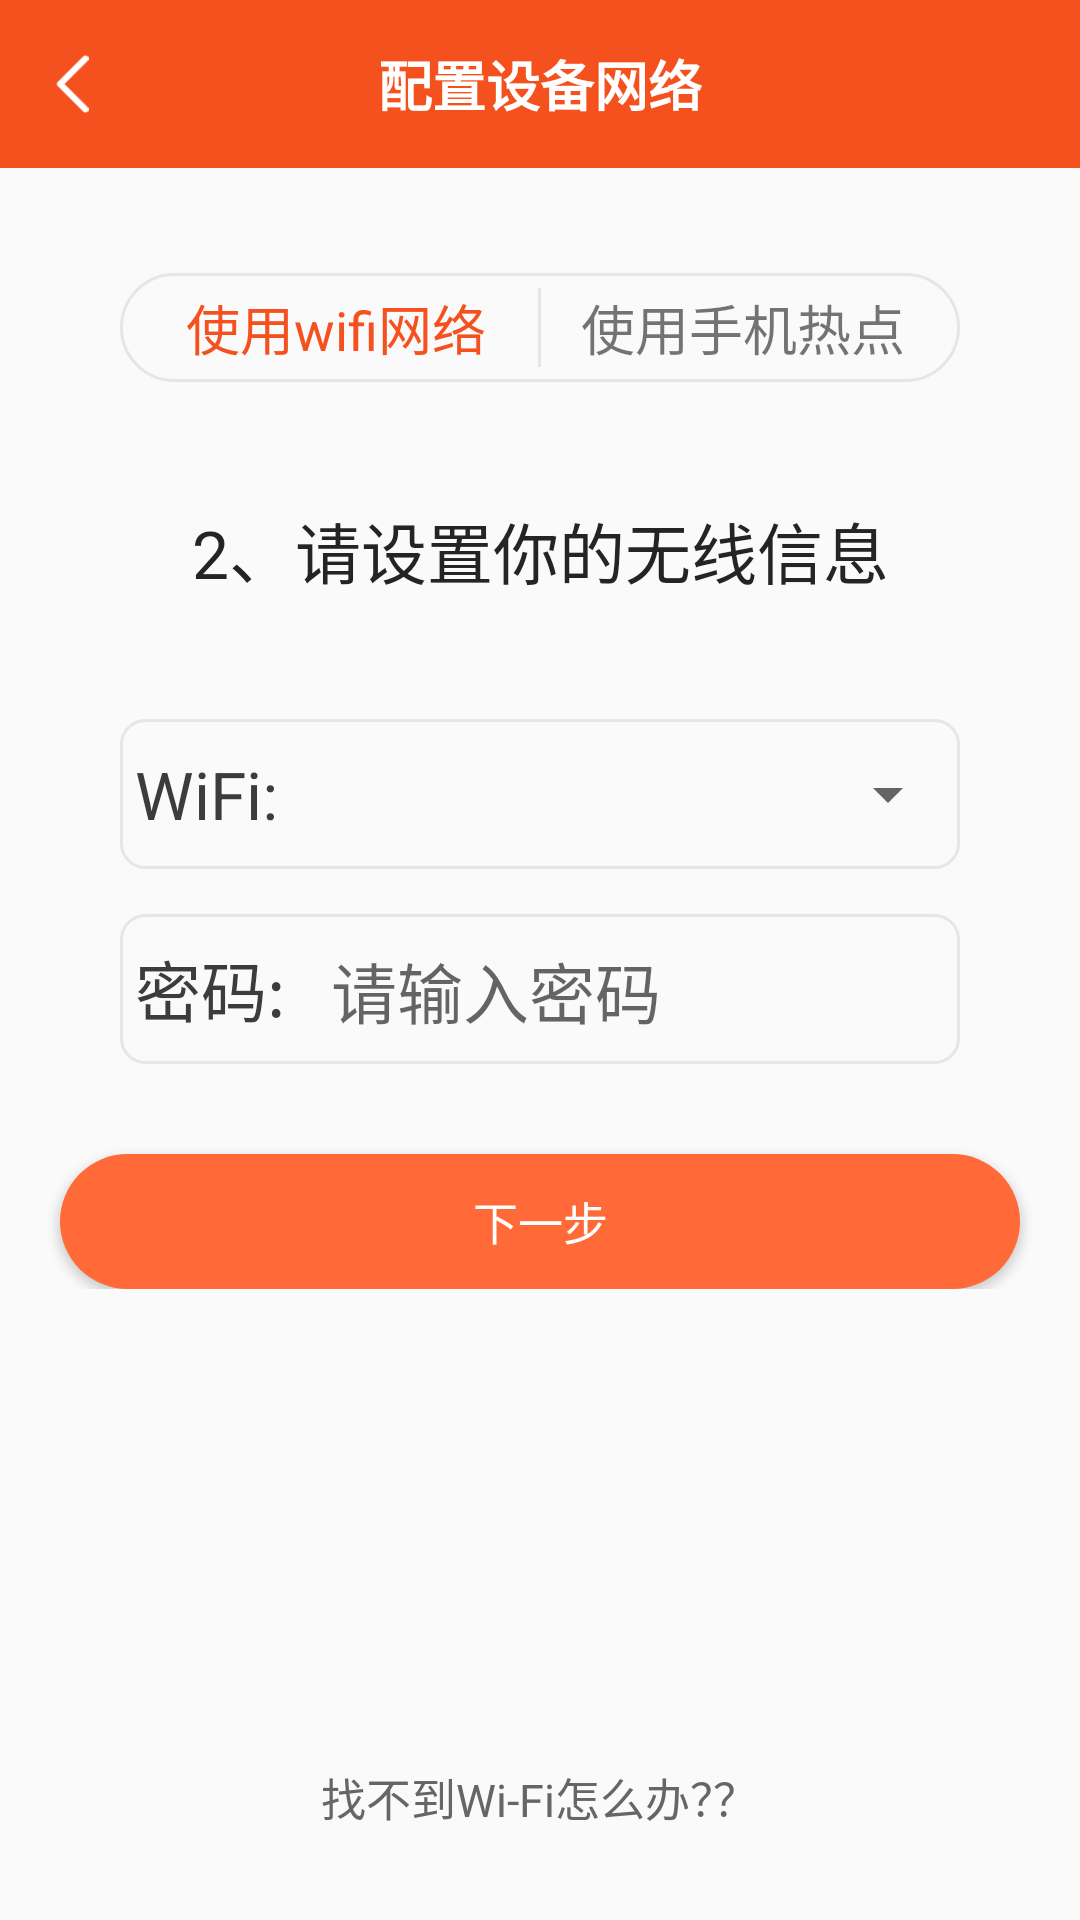

The Android layout XML behind this screen, and the referenced resources:
<!-- AndroidManifest.xml: application theme TranslucentStatusTheme -->
<!-- res/layout/activity_network_settings.xml -->
<?xml version="1.0" encoding="utf-8"?>
<LinearLayout
    android:orientation="vertical"
    xmlns:android="http://schemas.android.com/apk/res/android"
    xmlns:app="http://schemas.android.com/apk/res-auto"
    xmlns:tools="http://schemas.android.com/tools"
    android:layout_width="match_parent"
    android:layout_height="match_parent"
    tools:context=".activity.equipment.NetworkSettingsActivity">
    <androidx.appcompat.widget.Toolbar
        android:fitsSystemWindows="true"
        android:background="#F4511E"
        android:layout_width="match_parent"
        android:layout_height="wrap_content">
        <LinearLayout
            android:id="@+id/ll_return_settings"
            android:gravity="center_vertical"
            android:layout_width="50dp"
            android:layout_height="50dp">
            <ImageView
                android:src="@mipmap/fanhui"
                android:layout_width="16dp"
                android:layout_height="20dp" />
        </LinearLayout>
        <TextView
            android:layout_gravity="center"
            android:text="配置设备网络"
            android:textColor="#FFFFFF"
            android:textSize="18sp"
            android:textStyle="bold"
            android:layout_width="wrap_content"
            android:layout_height="wrap_content" />

    </androidx.appcompat.widget.Toolbar>

    <LinearLayout
        android:orientation="vertical"
        android:layout_width="match_parent"
        android:layout_height="wrap_content">
        <LinearLayout
            android:layout_marginTop="35dp"
            android:padding="5dp"
            android:background="@drawable/ll_networkforhotspot"
            android:orientation="horizontal"
            android:layout_marginHorizontal="40dp"
            android:layout_width="match_parent"
            android:layout_height="wrap_content">
            <TextView
                android:id="@+id/tv_wifi_settings"
                android:textColor="#F4511E"
                android:textSize="18sp"
                android:gravity="center"
                android:text="使用wifi网络"
                android:layout_width="0dp"
                android:layout_weight="1"
                android:layout_height="wrap_content" />
            <View
                android:background="#E6E6E6"
                android:layout_width="1dp"
                android:layout_height="match_parent"></View>
            <TextView
                android:id="@+id/tv_hotspot_settings"
                android:textSize="18sp"
                android:gravity="center"
                android:text="使用手机热点"
                android:layout_width="0dp"
                android:layout_weight="1"
                android:layout_height="wrap_content" />
        </LinearLayout>

        <TextView
            android:layout_marginVertical="40dp"
            android:textColor="#252424"
            android:textSize="22sp"
            android:gravity="center"
            android:text="2、请设置你的无线信息"
            android:layout_width="match_parent"
            android:layout_height="wrap_content" />
    <LinearLayout
        android:background="@drawable/ll_wifi"
        android:layout_marginHorizontal="40dp"
        android:orientation="horizontal"
        android:layout_width="match_parent"
        android:layout_height="50dp">
        <TextView
            android:layout_marginLeft="5dp"
            android:textColor="#3D3B3B"
            android:textSize="22sp"
            android:gravity="center_vertical"
            android:layout_width="wrap_content"
            android:layout_height="50dp"
            android:text="WiFi: "/>
    <TextView
        android:maxLines="1"
        android:ellipsize="end"
        android:layout_marginLeft="10dp"
        android:textColor="#000000"
        android:textSize="18sp"
        android:gravity="center_vertical"
        android:layout_weight="1"
        android:id="@+id/tv_wifi_name"
        android:layout_width="0dp"
        android:layout_height="50dp"
       />
    <Spinner
        android:id="@+id/spinner_wifi_setting"
        android:layout_width="50dp"
        android:layout_height="50dp"></Spinner>
    </LinearLayout>

    <LinearLayout
        android:layout_marginTop="15dp"
        android:background="@drawable/ll_wifi"
        android:layout_marginHorizontal="40dp"
        android:orientation="horizontal"
        android:layout_width="match_parent"
        android:layout_height="50dp">
        <TextView
            android:layout_marginLeft="5dp"
            android:textColor="#3D3B3B"
            android:textSize="22sp"
            android:gravity="center_vertical"
            android:layout_width="wrap_content"
            android:layout_height="50dp"
            android:text="密码: "/>
        <EditText
            android:background="@null"
            android:inputType="textPassword"
            android:id="@+id/tv_wifi_passwrod"
            android:hint="请输入密码"
            android:layout_marginLeft="10dp"
            android:textColor="#000000"
            android:textSize="22sp"
            android:gravity="center_vertical"
            android:layout_weight="1"
            android:layout_width="0dp"
            android:layout_height="50dp"
           />
    </LinearLayout>

        <Button
            android:id="@+id/btn_new_settings"
            android:background="@drawable/settingbtn"
            android:layout_marginTop="30dp"
            android:layout_gravity="center"
            android:text="下一步"
            android:textSize="15sp"
            android:textColor="#ffffff"
            android:layout_width="320dp"
            android:layout_height="45dp" />
    </LinearLayout>
    <View
        android:layout_weight="1"
        android:layout_width="match_parent"
        android:layout_height="0dp"></View>
    <TextView
        android:layout_gravity="center"
        android:id="@+id/tv_query_settings"
        android:layout_marginBottom="30dp"
        android:text="找不到Wi-Fi怎么办？？"
        android:textColor="#666666"
        android:textSize="15sp"
        android:layout_width="wrap_content"
        android:layout_height="wrap_content" />
</LinearLayout>
<!-- resources referenced by this layout -->
<resources>
  <!-- drawable ll_networkforhotspot (drawable-v24) -->
  <?xml version="1.0" encoding="utf-8"?>
  <shape xmlns:android="http://schemas.android.com/apk/res/android">
  
  <corners android:radius="18dp"></corners>
      <stroke android:color="#E6E6E6" android:width="1dp"></stroke>
  </shape>
  <!-- drawable ll_wifi (drawable-v24) -->
  <?xml version="1.0" encoding="utf-8"?>
  <shape xmlns:android="http://schemas.android.com/apk/res/android">
  
  <corners android:radius="8dp"></corners>
      <stroke android:color="#E6E6E6" android:width="1dp"></stroke>
  </shape>
  <!-- drawable settingbtn (drawable-v24) -->
  <?xml version="1.0" encoding="utf-8"?>
  <shape xmlns:android="http://schemas.android.com/apk/res/android">
  
      <corners android:radius="23dp"></corners>
      <solid android:color="#FF6A38"></solid>
  </shape>
  <!-- mipmap fanhui: png bitmap (mipmap-xxhdpi, 1266 bytes) -->
  <style name="TranslucentStatusTheme" parent="Theme.AppCompat.Light.NoActionBar">
          <item name="android:windowTranslucentStatus" tools:targetApi="kitkat">true</item>
      </style>
</resources>
